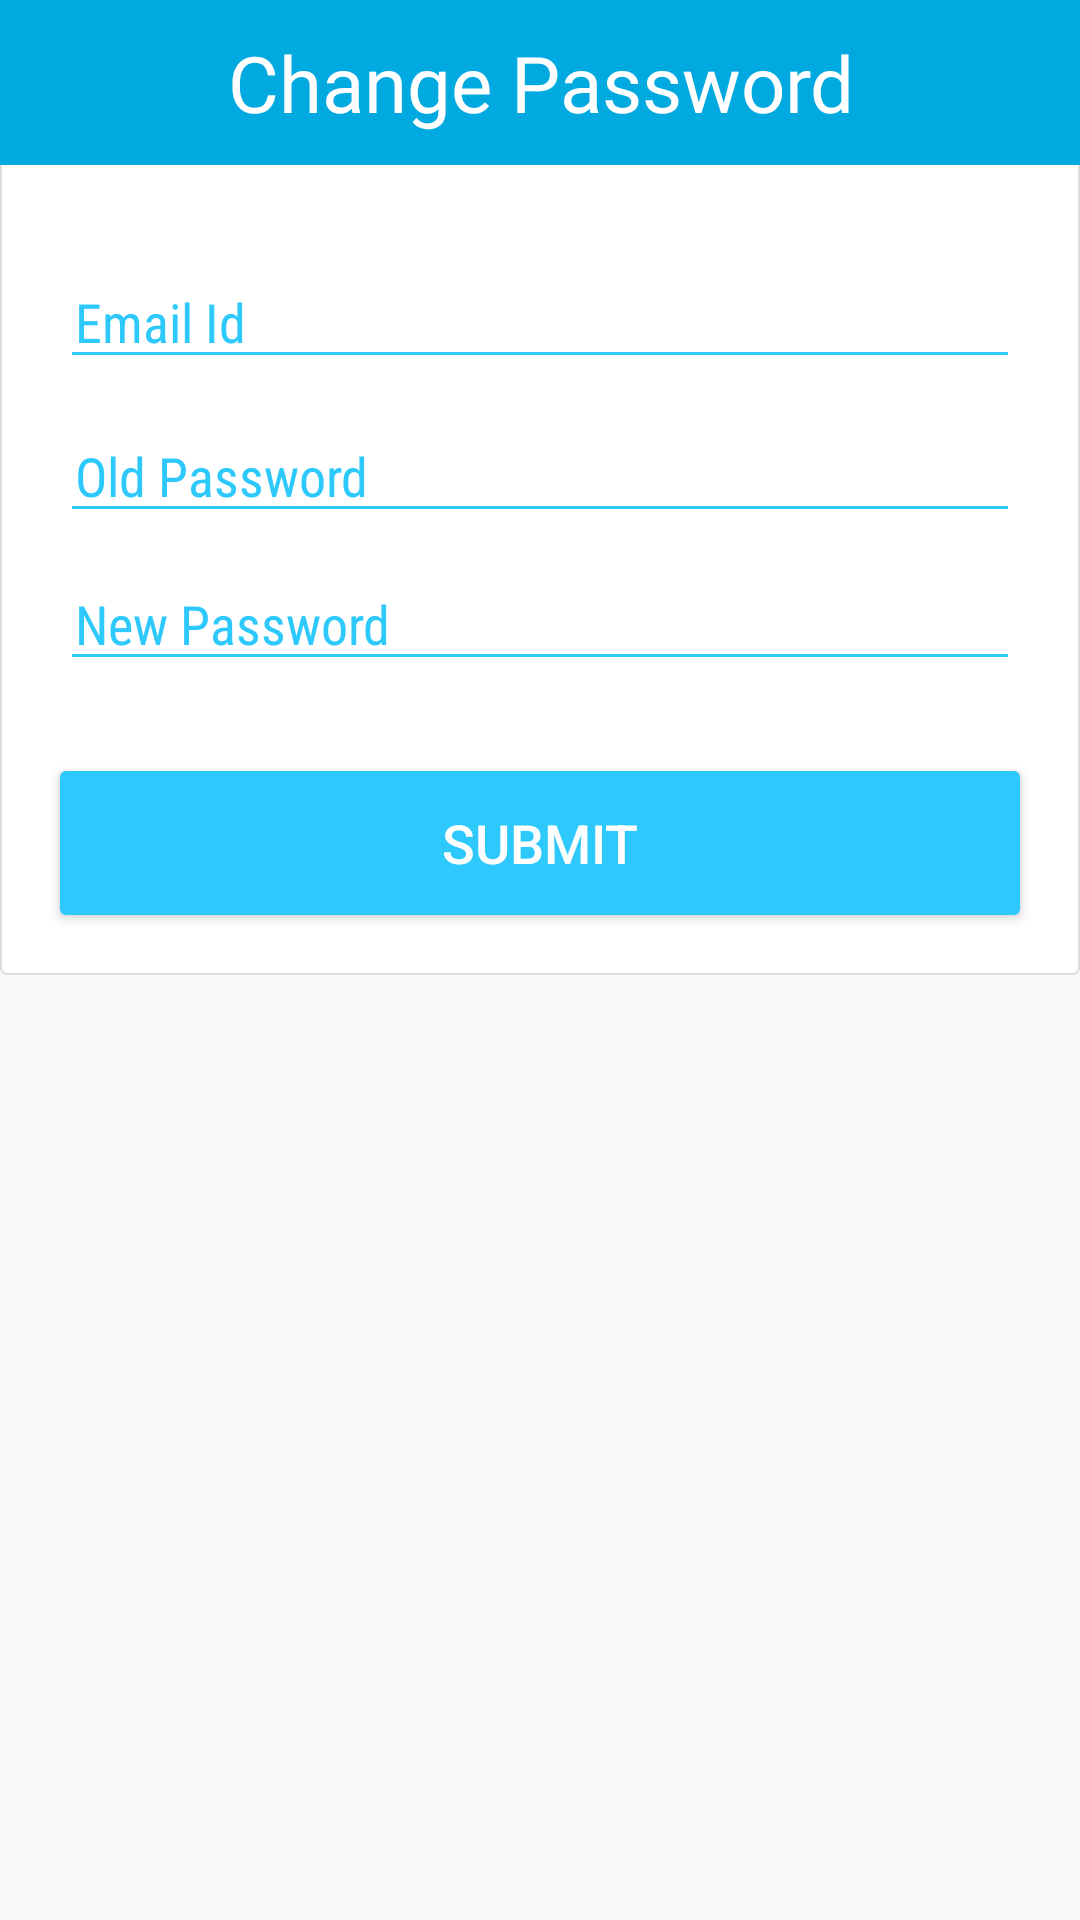

Here is an Android app screen rendered from its layout file. Give the layout XML and the strings, colors and styles it references.
<!-- AndroidManifest.xml: application theme AppTheme -->
<!-- res/layout/change_password_layout.xml -->
<?xml version="1.0" encoding="utf-8"?>
<ScrollView android:layout_height="match_parent"
    android:layout_width="match_parent"
    xmlns:android="http://schemas.android.com/apk/res/android">

<RelativeLayout
    android:layout_width="match_parent"
    android:layout_height="match_parent">

    <LinearLayout
        android:layout_width="match_parent"
        android:id="@+id/pop_window"
        android:background="@drawable/card_view_white"
        android:layout_height="wrap_content"
        android:orientation="vertical">

        <LinearLayout
            android:layout_width="match_parent"
            android:layout_height="wrap_content"
            android:padding="10dp"
            android:background="@color/themecolor_dark">

            <TextView
                android:id="@+id/textView11"
                android:layout_width="match_parent"
                android:layout_height="wrap_content"
                android:text="Change Password"
                android:textSize="26dp"
                android:gravity="center"
                android:textColor="@color/white"
                android:fontFamily="@font/lobster"/>

        </LinearLayout>


            <EditText
                android:id="@+id/id_change_password_email"
                android:layout_width="match_parent"
                android:layout_height="wrap_content"
                android:layout_marginLeft="20dp"
                android:layout_marginRight="20dp"
                android:layout_marginTop="30dp"
                android:textColor="@color/themecolor"
                android:backgroundTint="@color/themecolor"
                android:textColorHint="@color/themecolor"
                android:fontFamily="sans-serif-condensed"
                android:hint="Email Id"
                android:inputType="textPersonName"
                android:paddingLeft="5dp" />


            <EditText
                android:id="@+id/id_change_password_old_password"
                android:layout_width="match_parent"
                android:layout_height="wrap_content"
                android:layout_marginTop="10dp"
                android:layout_marginLeft="20dp"
                android:layout_marginRight="20dp"
                android:textColor="@color/themecolor"
                android:textColorHint="@color/themecolor"
                android:backgroundTint="@color/themecolor"
                android:fontFamily="sans-serif-condensed"
                android:hint="Old Password"
                android:inputType="textPersonName"
                android:paddingLeft="5dp" />


            <EditText
                android:id="@+id/id_change_password_new_password"
                android:layout_width="match_parent"
                android:layout_height="wrap_content"
                android:layout_marginLeft="20dp"
                android:layout_marginRight="20dp"
                android:layout_marginTop="8dp"
                android:textColorHint="@color/themecolor"
                android:textColor="@color/themecolor"
                android:backgroundTint="@color/themecolor"
                android:fontFamily="sans-serif-condensed"
                android:hint="New Password"
                android:inputType="textPersonName"
                android:paddingLeft="5dp" />

        <Button
            android:id="@+id/id_change_password_submit_btn"
            android:layout_width="match_parent"
            android:layout_height="wrap_content"
            android:layout_alignParentTop="true"
            android:layout_centerHorizontal="true"
            android:layout_marginLeft="20dp"
            android:layout_marginBottom="20dp"
            android:layout_marginRight="20dp"
            android:layout_marginTop="30dp"
            android:background="@drawable/button_theme"
            android:text="Submit"
            android:textColor="@color/white"
            android:textSize="18dp" />

    </LinearLayout>
</RelativeLayout>
</ScrollView>
<!-- resources referenced by this layout -->
<resources>
  <color name="themecolor">#2DC9FD</color>
  <color name="themecolor_dark">#01a9e1</color>
  <color name="white">#fff</color>
  <!-- drawable button_theme (drawable) -->
  <?xml version="1.0" encoding="utf-8"?>
  <ripple android:color="@color/grey" xmlns:android="http://schemas.android.com/apk/res/android">
      <item>
          <shape android:shape="rectangle">
              <corners android:radius="2dp"/>
              <solid android:color="@color/themecolor"></solid>
          </shape>
      </item>
  </ripple>
  <!-- drawable card_view_white (drawable) -->
  <?xml version="1.0" encoding="utf-8"?>
  <ripple android:color="@color/themecolor" xmlns:android="http://schemas.android.com/apk/res/android">
      <item>
          <shape android:shape="rectangle">
              <solid android:color="@color/white"></solid>
              <corners android:radius="2dp"></corners>
              <stroke android:color="@color/grey" android:width="0.5dp"></stroke>
          </shape>
      </item>
  </ripple>
  <style name="AppTheme" parent="Theme.AppCompat.Light.DarkActionBar">
          
          <item name="colorPrimary">@color/themecolor_dark</item>
          <item name="colorPrimaryDark">@color/themecolor</item>
          <item name="colorAccent">@color/themecolor</item>
      </style>
  <color name="grey">#dedede</color>
</resources>
